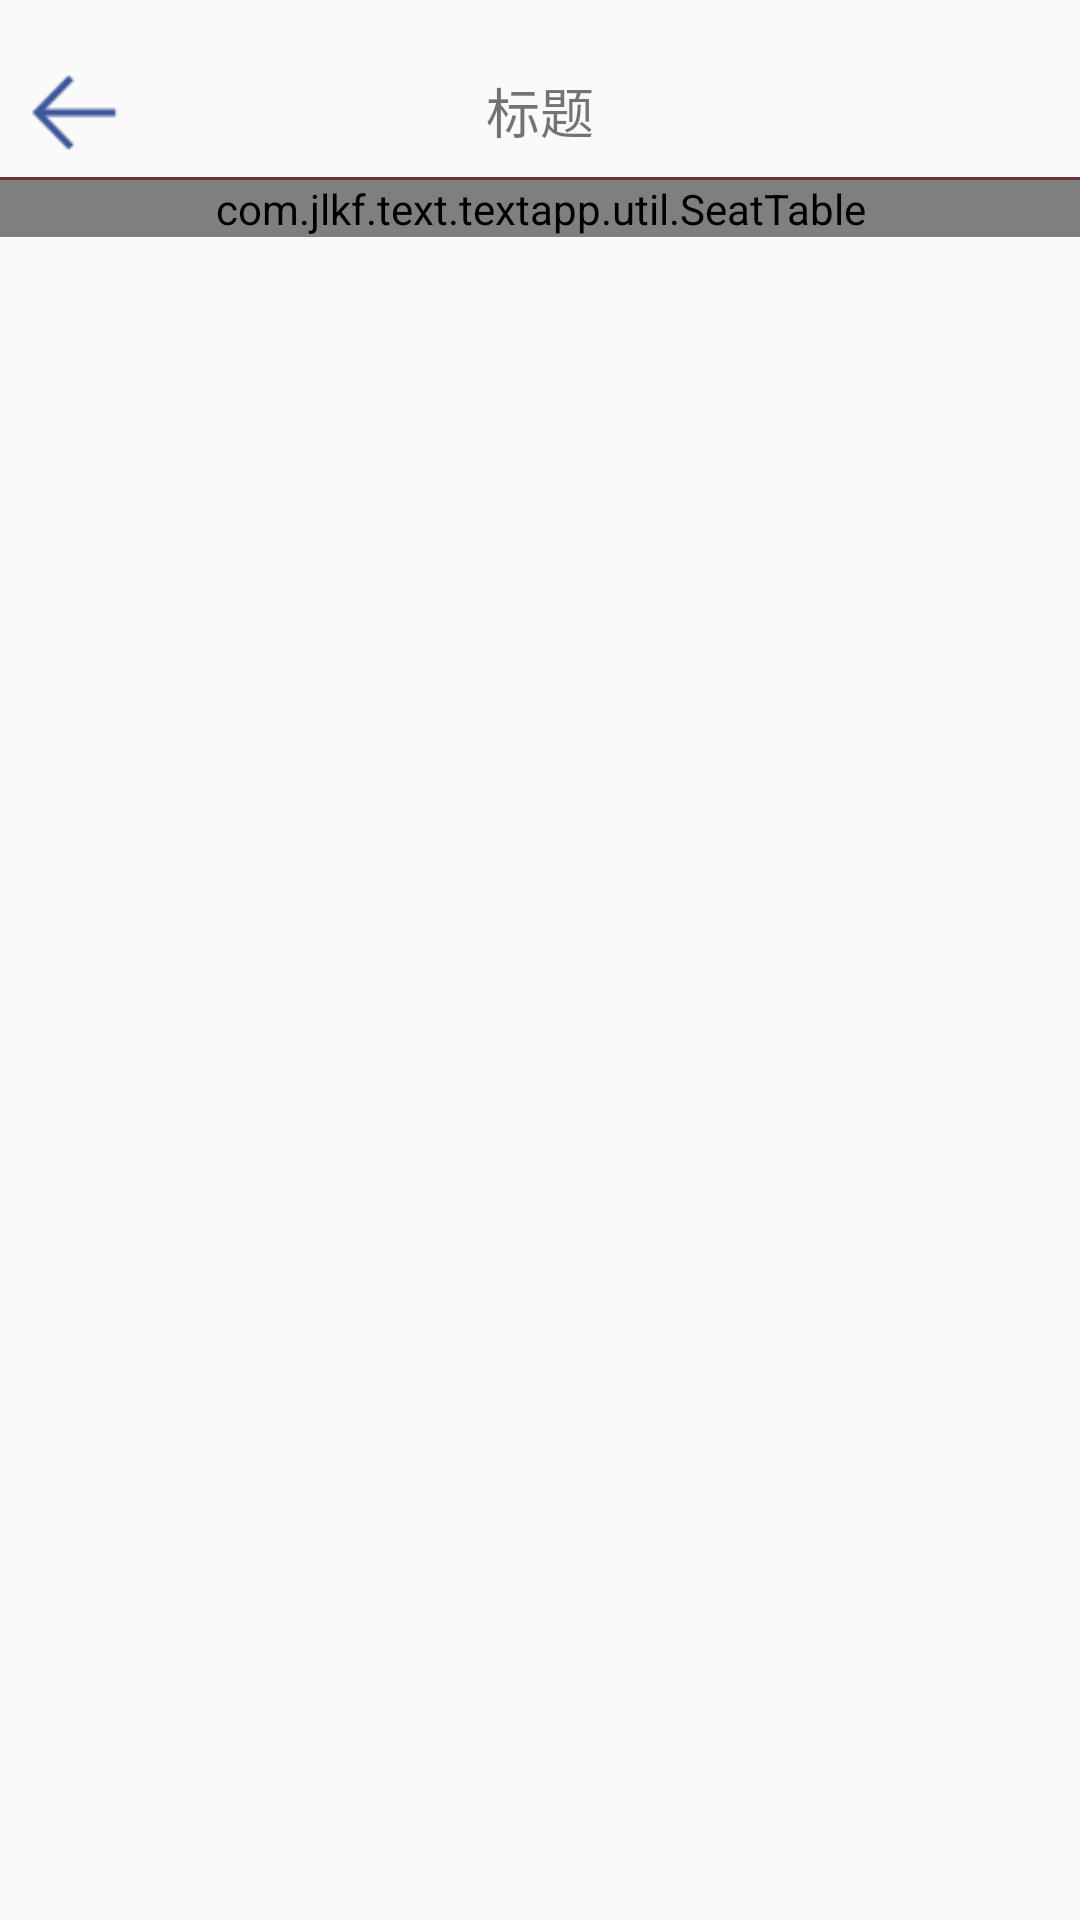

Produce the Android XML layout that renders to this screen, including the resource entries it uses.
<!-- AndroidManifest.xml: application theme AppTheme -->
<!-- res/layout/activity_movie.xml -->
<?xml version="1.0" encoding="utf-8"?>
<layout xmlns:android="http://schemas.android.com/apk/res/android"
    xmlns:app="http://schemas.android.com/apk/res-auto"
    xmlns:tools="http://schemas.android.com/tools">

    <data>

    </data>

    <android.support.constraint.ConstraintLayout
        android:layout_width="match_parent"
        android:layout_height="match_parent"
        tools:context="com.jlkf.text.textapp.ui.home.activity.MovieActivity">

        <include
            android:id="@+id/include2"
            layout="@layout/view_top"
            app:layout_constraintEnd_toEndOf="parent"
            app:layout_constraintStart_toStartOf="parent"
            app:layout_constraintTop_toTopOf="parent" />

        <com.jlkf.text.textapp.util.SeatTable
            android:id="@+id/st"
            android:layout_width="0dp"
            android:layout_height="wrap_content"
            app:layout_constraintEnd_toEndOf="parent"
            app:layout_constraintStart_toStartOf="parent"
            app:layout_constraintTop_toBottomOf="@+id/include2" />
    </android.support.constraint.ConstraintLayout>
</layout>
<!-- res/layout/view_top.xml (included above) -->
<?xml version="1.0" encoding="utf-8"?>
<RelativeLayout xmlns:android="http://schemas.android.com/apk/res/android"
    xmlns:app="http://schemas.android.com/apk/res-auto"
    xmlns:tools="http://schemas.android.com/tools"
    android:layout_width="match_parent"
    android:layout_height="60dp">

    <ImageView
        android:id="@+id/iv_back"
        android:layout_width="40dp"
        android:layout_height="match_parent"
        android:paddingStart="10dp"
        android:paddingTop="15dp"
        android:src="@mipmap/back"
        app:layout_constraintBottom_toBottomOf="@+id/tv_title"
        app:layout_constraintStart_toStartOf="parent"
        app:layout_constraintTop_toTopOf="parent"
        tools:ignore="RtlSymmetry" />

    <TextView
        android:id="@+id/tv_title"
        android:layout_width="wrap_content"
        android:layout_height="match_parent"
        android:text="标题"
        android:layout_centerHorizontal="true"
        android:gravity="center|bottom"
        android:paddingBottom="@dimen/dp_10"
        android:textSize="18sp" />
    <TextView
        android:id="@+id/tv_right"
        android:layout_width="wrap_content"
        android:layout_height="match_parent"
        android:layout_alignParentRight="true"
        android:gravity="center|bottom"
        android:layout_marginEnd="15dp"
        android:paddingBottom="@dimen/dp_10"
        android:visibility="gone"
        android:textSize="18sp" />
    <View
        android:layout_width="match_parent"
        android:layout_height="1dp"
        android:background="@color/normal"
        android:layout_alignParentBottom="true"
        />

</RelativeLayout>
<!-- resources referenced by this layout -->
<resources>
  <color name="normal">#6A3333</color>
  <dimen name="dp_10">10dp</dimen>
  <!-- mipmap back: png bitmap (mipmap-xxhdpi, 1055 bytes) -->
  <style name="AppTheme" parent="Theme.AppCompat.Light.NoActionBar">
          <item name="android:windowNoTitle">true</item>
          <item name="android:windowLightStatusBar" tools:ignore="NewApi">true</item>
      </style>
</resources>
